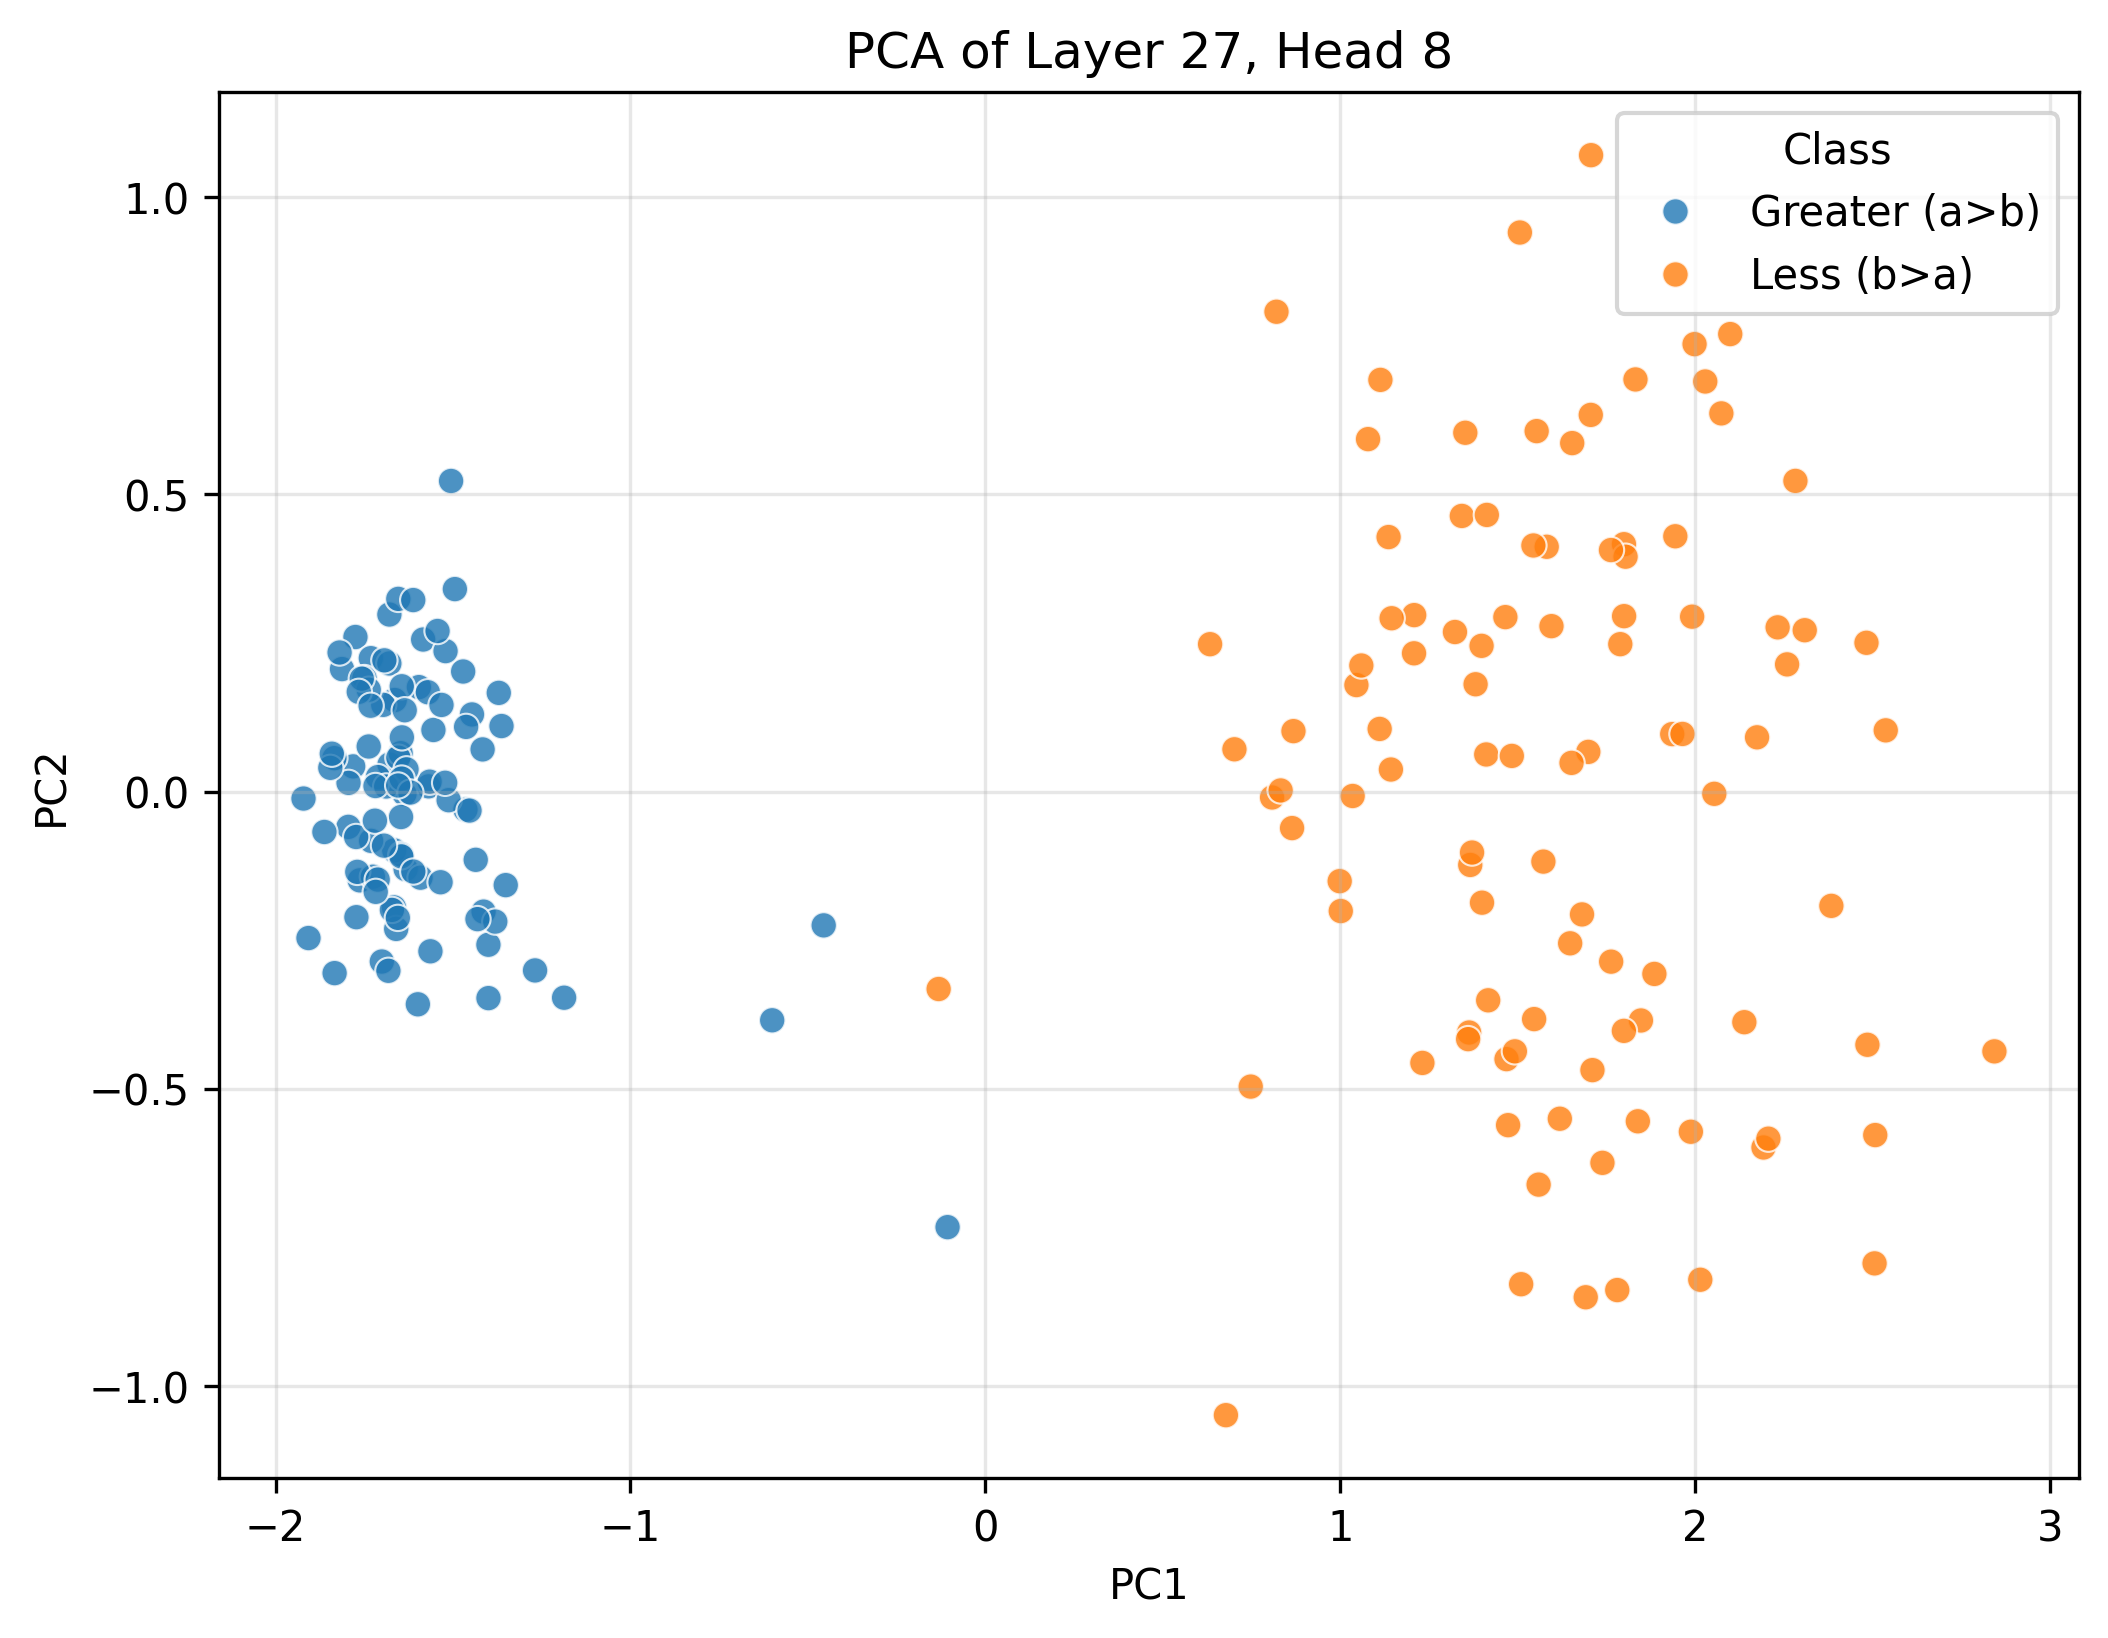

Data behind this chart, as committed beside it:
PC1, PC2, Class
-1.7, -0.2861, Greater (a>b)
-1.569, 0.008671, Greater (a>b)
-1.679, 0.2978, Greater (a>b)
-1.564, -0.2689, Greater (a>b)
-1.666, -0.1949, Greater (a>b)
-1.596, 0.1757, Greater (a>b)
-1.813, 0.206, Greater (a>b)
-1.471, 0.2019, Greater (a>b)
-1.763, -0.1495, Greater (a>b)
-1.465, -0.03054, Greater (a>b)
-1.436, -0.115, Greater (a>b)
-1.775, 0.26, Greater (a>b)
-1.637, -0.003933, Greater (a>b)
-1.731, 0.2244, Greater (a>b)
-1.679, 0.04543, Greater (a>b)
-1.4, -0.2578, Greater (a>b)
-0.4554, -0.2252, Greater (a>b)
-1.66, -0.2312, Greater (a>b)
-1.584, 0.2557, Greater (a>b)
-1.781, 0.04228, Greater (a>b)
-1.711, 0.02429, Greater (a>b)
-1.446, 0.1297, Greater (a>b)
-1.599, -0.358, Greater (a>b)
-1.363, 0.1102, Greater (a>b)
-1.794, 0.01454, Greater (a>b)
-1.726, -0.1434, Greater (a>b)
-1.648, 0.06451, Greater (a>b)
-1.772, -0.2115, Greater (a>b)
-1.633, -0.1306, Greater (a>b)
-1.571, 0.167, Greater (a>b)
-1.749, 0.1909, Greater (a>b)
-1.463, 0.1087, Greater (a>b)
-1.665, -0.09913, Greater (a>b)
-1.688, 0.008447, Greater (a>b)
-1.414, -0.2021, Greater (a>b)
-1.646, -0.04294, Greater (a>b)
-1.682, -0.3017, Greater (a>b)
-1.591, -0.145, Greater (a>b)
-1.77, -0.1352, Greater (a>b)
-1.795, -0.05951, Greater (a>b)
-1.921, -0.01185, Greater (a>b)
-1.654, 0.05699, Greater (a>b)
-1.664, 0.1539, Greater (a>b)
-0.6006, -0.3849, Greater (a>b)
-1.834, 0.05613, Greater (a>b)
-1.679, 0.2154, Greater (a>b)
-1.416, 0.07083, Greater (a>b)
-1.731, -0.08305, Greater (a>b)
-1.846, 0.03983, Greater (a>b)
-1.833, -0.3056, Greater (a>b)
-1.696, 0.1458, Greater (a>b)
-1.351, -0.1575, Greater (a>b)
-1.521, 0.2362, Greater (a>b)
-1.512, -0.01461, Greater (a>b)
-1.737, 0.1713, Greater (a>b)
-1.819, 0.2339, Greater (a>b)
-1.712, -0.1482, Greater (a>b)
-1.555, 0.1035, Greater (a>b)
-1.773, -0.07653, Greater (a>b)
-1.646, -0.1063, Greater (a>b)
... 140 more rows
